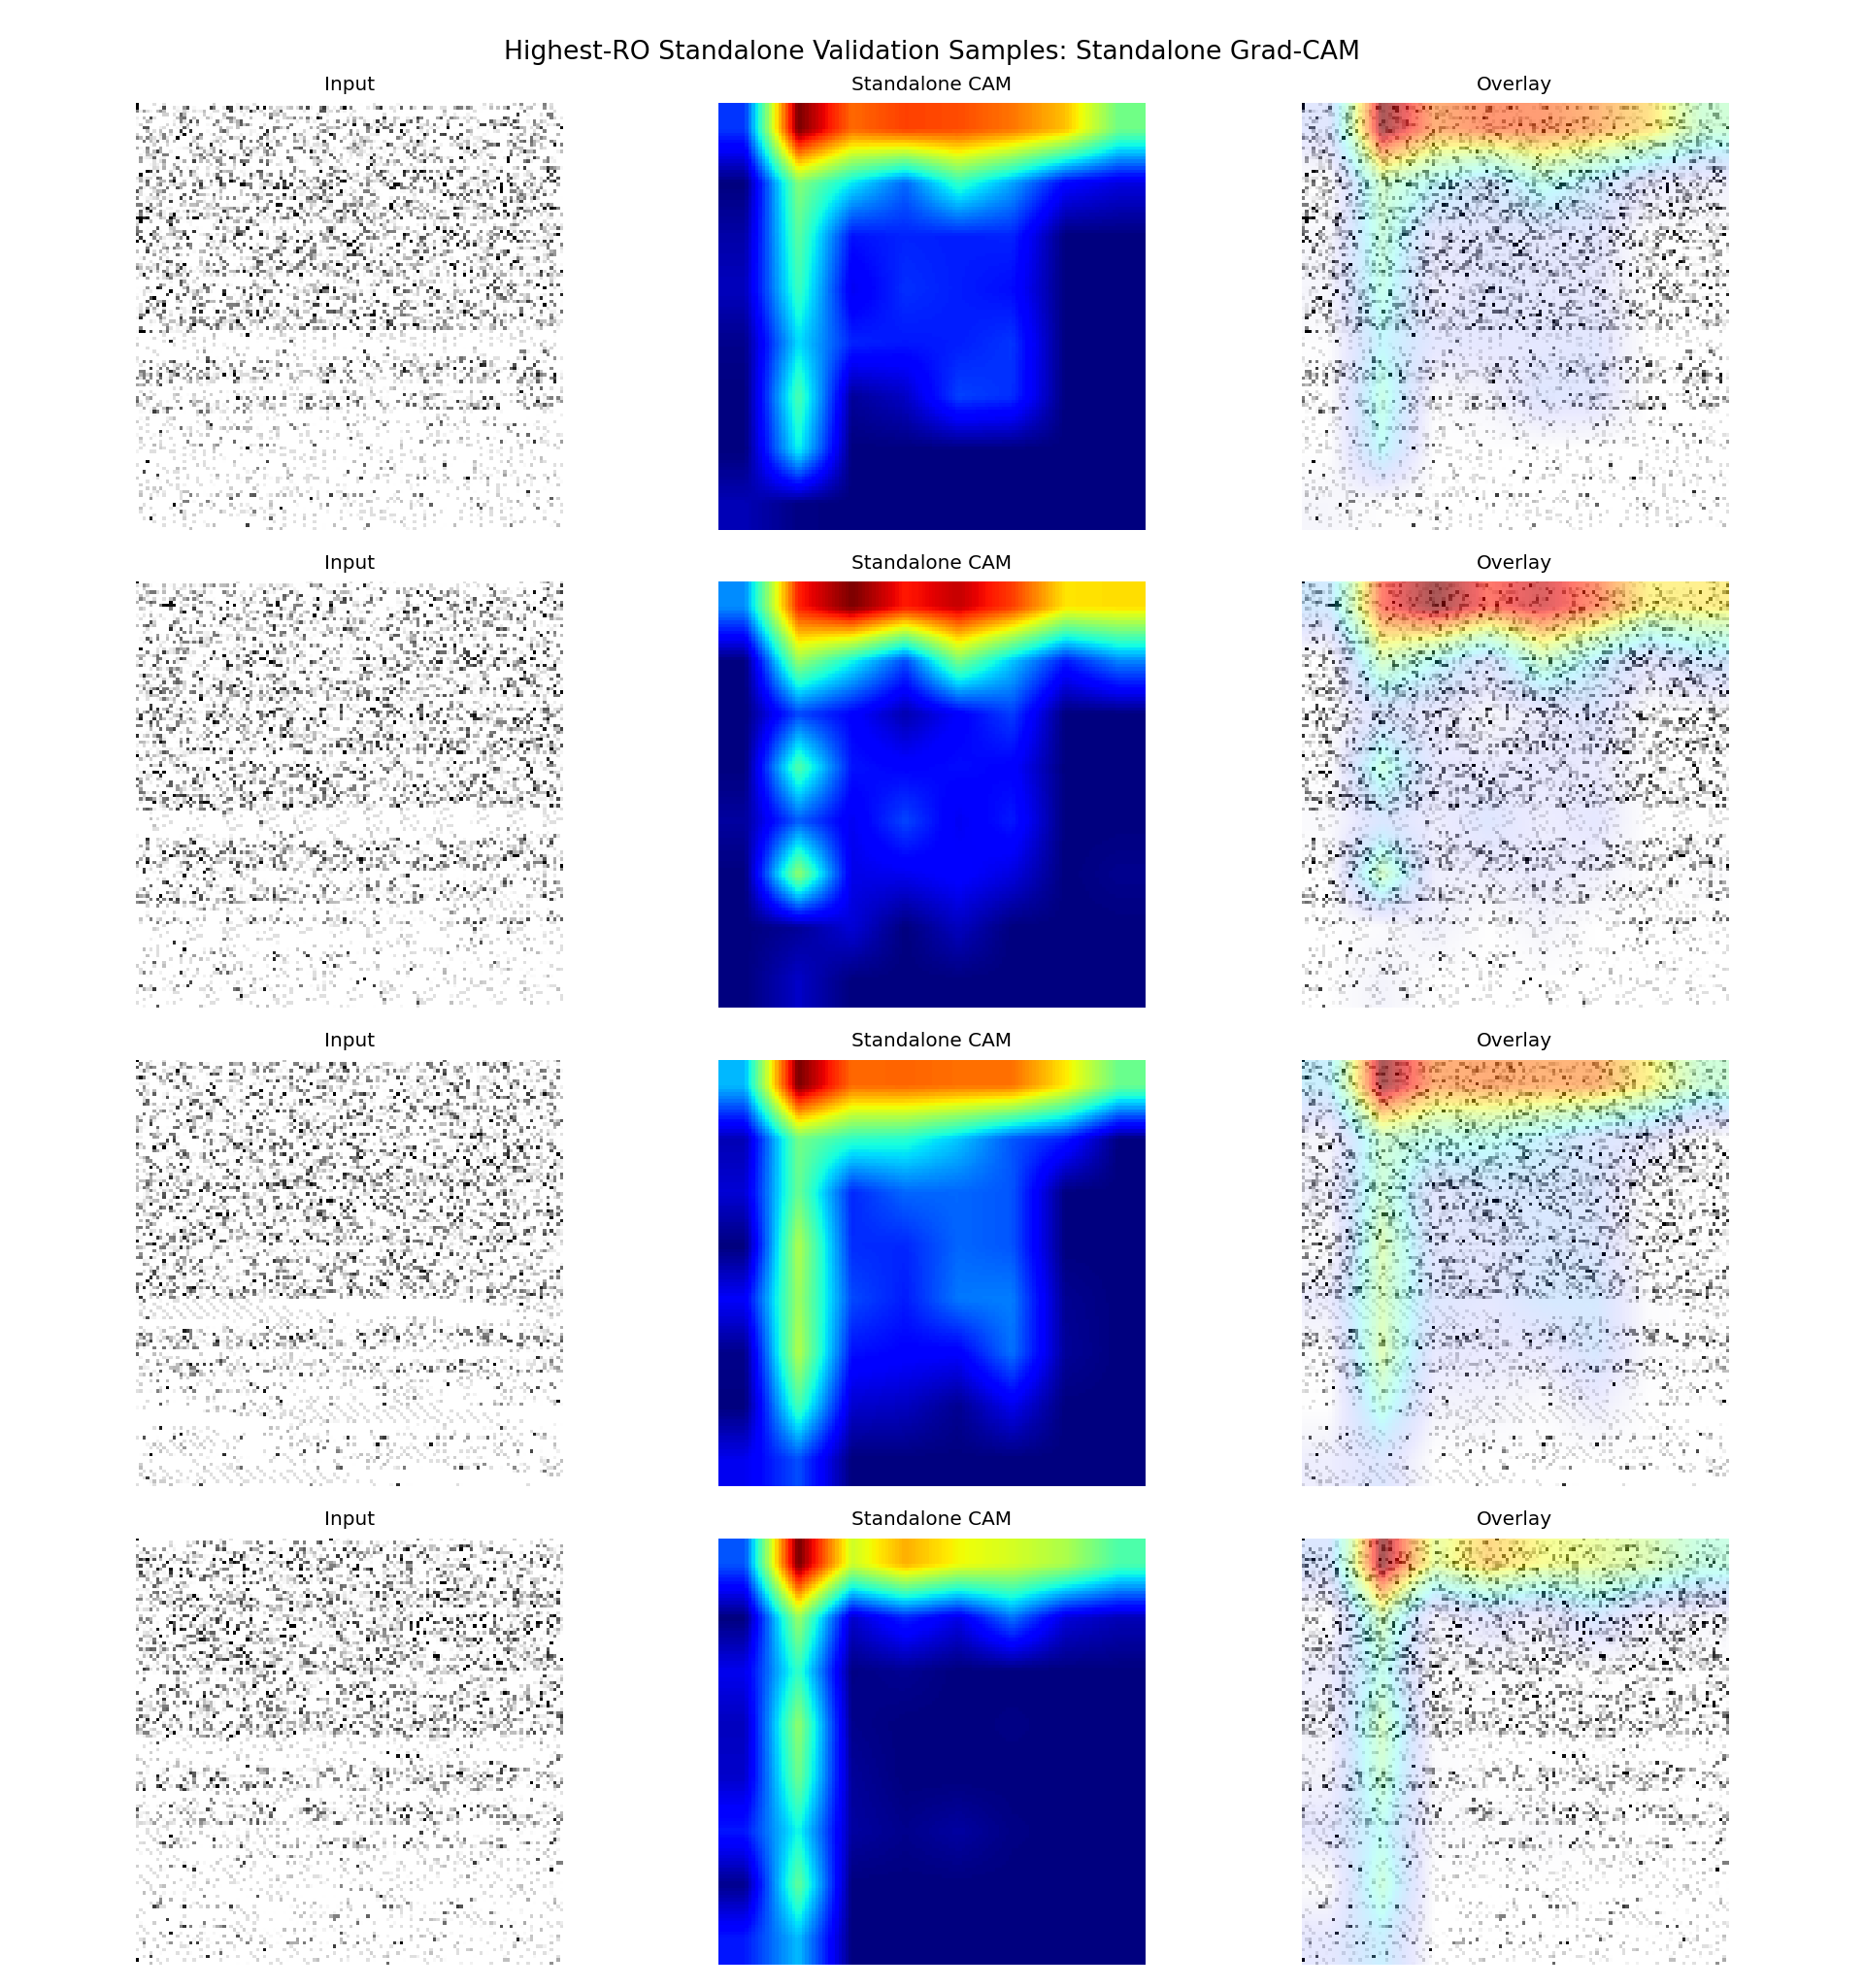

Source data for this figure (header and first rows):
sample_id, app_name, ro_count, probability, predicted_label, correct, split, target_class, target_layer
it1_S074, ro_22000, 22000, 0.5039, 1, True, fold_0, standalone, conv3
it2_S013, ro_21000, 21000, 0.5273, 1, True, fold_0, standalone, conv3
it2_S042, ro_20000, 20000, 0.5078, 1, True, fold_0, standalone, conv3
it1_S027, ro_19000, 19000, 0.5117, 1, True, fold_0, standalone, conv3
